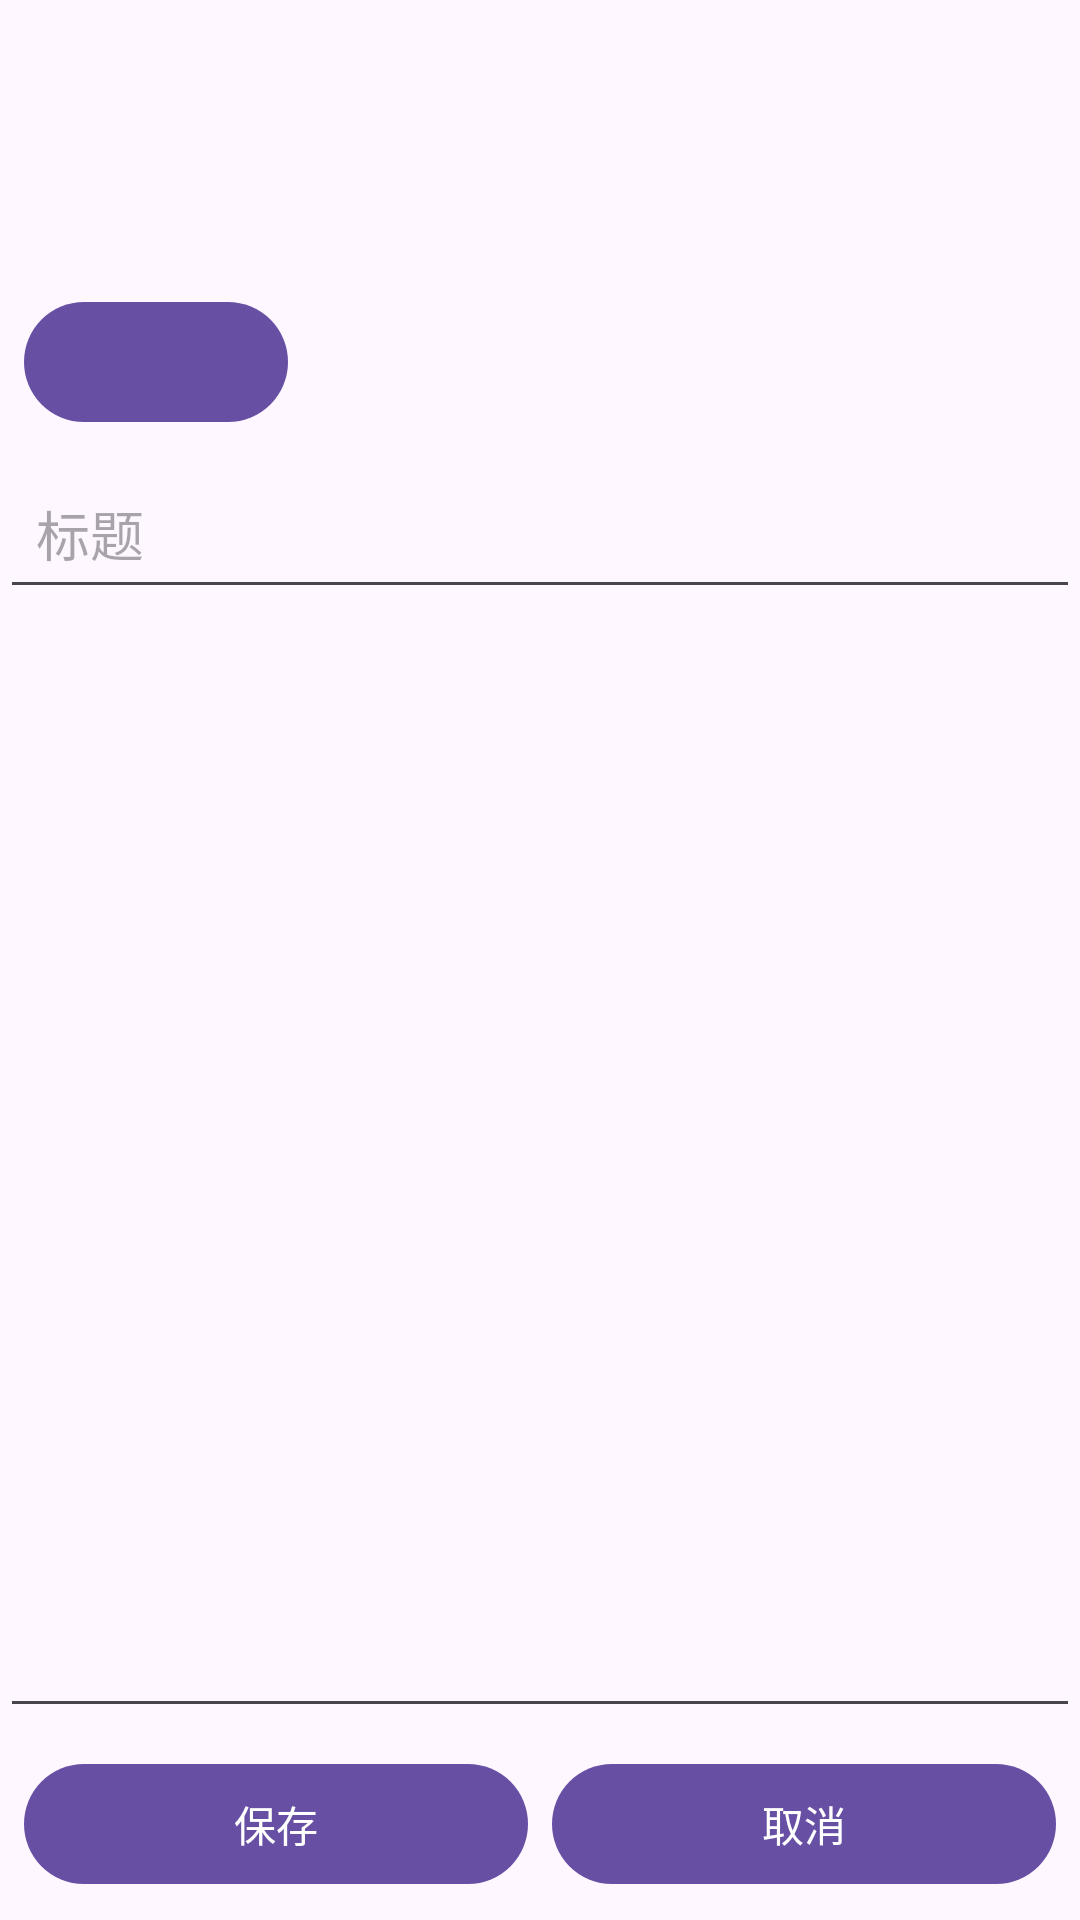

Produce the Android XML layout that renders to this screen, including the resource entries it uses.
<!-- AndroidManifest.xml: application theme Theme.Seshat -->
<!-- res/layout/activity_notes_edit.xml -->
<?xml version="1.0" encoding="utf-8"?>
<LinearLayout xmlns:android="http://schemas.android.com/apk/res/android"
    android:layout_width="match_parent"
    android:layout_height="match_parent"
    android:orientation="vertical">

    
    <TextView
        android:id="@+id/breadcrumb"
        android:layout_width="match_parent"
        android:layout_height="wrap_content"
        android:padding="12dp"
        android:textColor="?android:attr/textColorSecondary"
        android:textSize="12sp" />

    
    <TextView
        android:id="@+id/entryTitleView"
        android:layout_width="match_parent"
        android:layout_height="wrap_content"
        android:padding="12dp"
        android:textSize="18sp" />

    
    <LinearLayout
        android:layout_width="match_parent"
        android:layout_height="wrap_content"
        android:gravity="center_vertical"
        android:orientation="horizontal"
        android:padding="8dp">

        <com.google.android.material.button.MaterialButton
            android:id="@+id/todoStateButton"
            android:layout_width="wrap_content"
            android:layout_height="wrap_content" />

        <TextView
            android:id="@+id/metaSummary"
            android:layout_width="0dp"
            android:layout_height="wrap_content"
            android:layout_marginStart="8dp"
            android:layout_weight="1"
            android:textSize="12sp" />
    </LinearLayout>

    
    <EditText
        android:id="@+id/titleEdit"
        android:layout_width="match_parent"
        android:layout_height="wrap_content"
        android:hint="@string/notes_edit_title_hint"
        android:inputType="text"
        android:maxLines="2"
        android:padding="12dp" />

    
    <EditText
        android:id="@+id/bodyEdit"
        android:layout_width="match_parent"
        android:layout_height="0dp"
        android:layout_weight="1"
        android:gravity="top|start"
        android:inputType="textMultiLine"
        android:minLines="8"
        android:padding="12dp" />

    
    <LinearLayout
        android:layout_width="match_parent"
        android:layout_height="wrap_content"
        android:orientation="horizontal"
        android:padding="8dp">

        <com.google.android.material.button.MaterialButton
            android:id="@+id/saveButton"
            android:layout_width="0dp"
            android:layout_height="wrap_content"
            android:layout_weight="1"
            android:text="@string/notes_edit_save" />

        <com.google.android.material.button.MaterialButton
            android:id="@+id/cancelButton"
            android:layout_width="0dp"
            android:layout_height="wrap_content"
            android:layout_marginStart="8dp"
            android:layout_weight="1"
            android:text="@string/notes_edit_cancel" />
    </LinearLayout>

</LinearLayout>
<!-- resources referenced by this layout -->
<resources>
  <string name="notes_edit_cancel">取消</string>
  <string name="notes_edit_save">保存</string>
  <string name="notes_edit_title_hint">标题</string>
  <style name="Theme.Seshat" parent="Theme.Material3.DayNight.NoActionBar" />
</resources>
